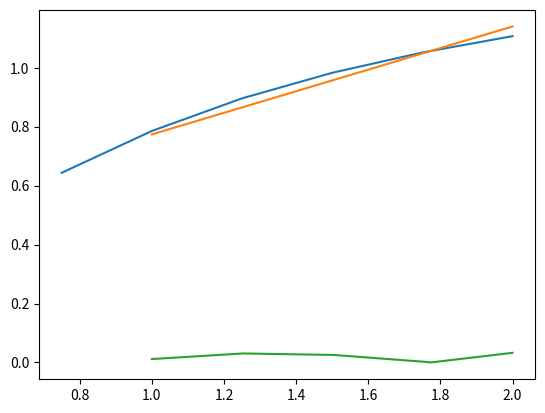

This figure's Python source:
import numpy as np
import matplotlib.pyplot as plt

n = 5
x = np.linspace(1, 2, 1000)

def ApproxArctan(x):
    y = np.arctan(x)
    return y

def y_vals():
    vals = []
    for k in xValues:
        vals.append(ApproxArctan(k))
    return vals

def x_vals():
    vals = []
    for k in range(0, n+1):
        x_k = 1 + (k-1)/ (n-1)
        vals.append(x_k)
    return vals

xValues = x_vals()
yValues = y_vals()

p1 = np.polyfit(xValues, yValues, deg=1)
p1_vals = np.polyval(p1, x)

p_new = np.interp(x, xValues, yValues)

plt.plot(xValues, yValues)
plt.plot(x,p1_vals)
plt.show()

plt.plot(x, abs(p1_vals-p_new))
plt.show()

error = abs(p1_vals-p_new)
print(error.max())

# max error : 0.032780538535944315
